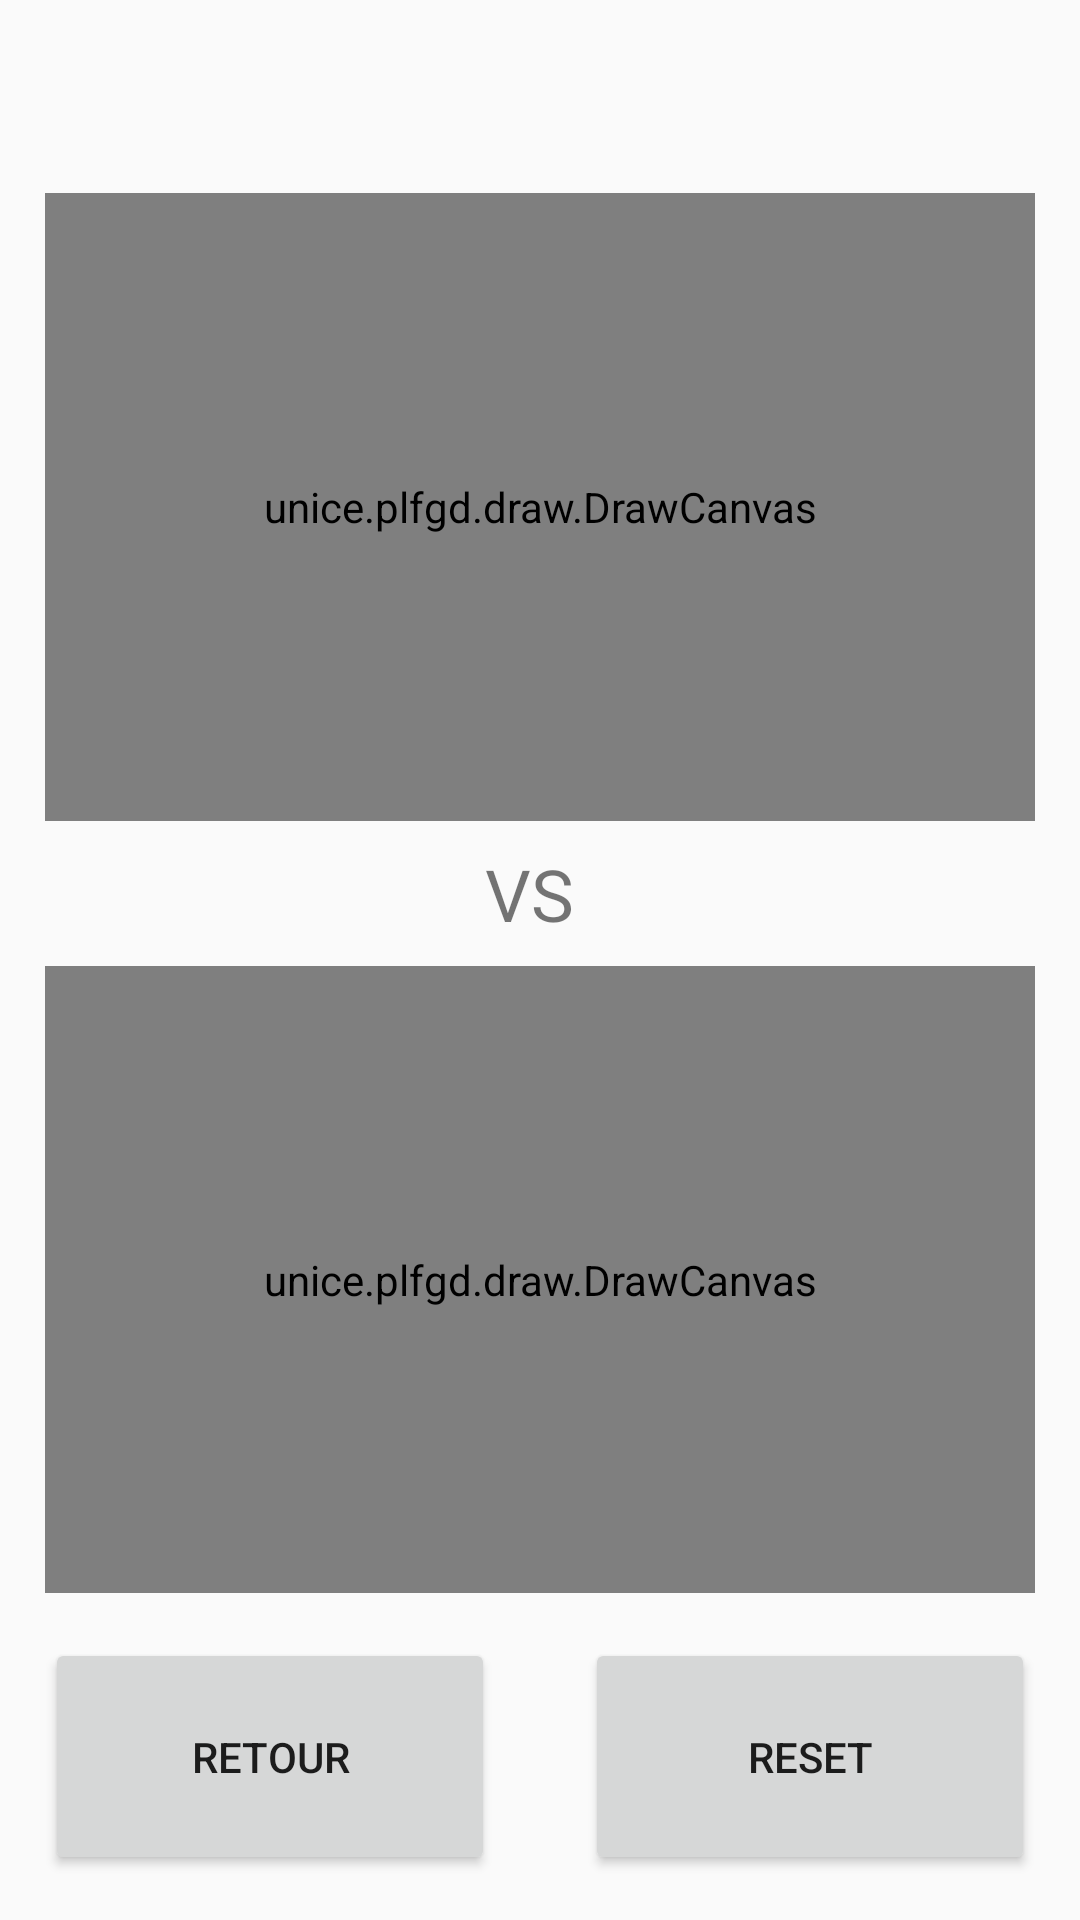

Write the Android layout XML for this screen, with the resource values it uses.
<!-- AndroidManifest.xml: application theme AppTheme -->
<!-- res/layout/sct_res_fragment.xml -->
<?xml version="1.0" encoding="utf-8"?>
<android.support.constraint.ConstraintLayout
		xmlns:android="http://schemas.android.com/apk/res/android"
		xmlns:app="http://schemas.android.com/apk/res-auto"
		android:layout_width="match_parent"
		android:layout_height="match_parent"
>

		<TextView

				android:textSize="30sp"
				android:id="@+id/ctr_res"
				android:layout_width="wrap_content"
				android:layout_height="wrap_content"
				android:text=""
				android:layout_marginTop="12dp"
				android:layout_marginBottom="12dp"
				app:layout_constraintTop_toTopOf="parent"
				app:layout_constraintLeft_toLeftOf="parent"
				app:layout_constraintBottom_toTopOf="@id/Canvas_serveur"
				app:layout_constraintRight_toRightOf="parent"

		/>

		<unice.plfgd.draw.DrawCanvas
				android:id="@+id/Canvas_serveur"
				android:background="#FFFFFF"
				android:layout_width="0dp"
				android:layout_height="0dp"
				android:layout_marginLeft="15dp"
				android:layout_marginRight="15dp"
				app:layout_constraintTop_toBottomOf="@id/ctr_res"
				app:layout_constraintLeft_toLeftOf="parent"
				app:layout_constraintRight_toRightOf="parent"
				app:layout_constraintBottom_toTopOf="@id/ctr_vs"
		/>

		<TextView

				android:textSize="24sp"
				android:id="@+id/ctr_vs"
				android:layout_width="wrap_content"
				android:layout_height="wrap_content"
				android:text="@string/vs"
				android:layout_marginTop="8dp"
				android:layout_marginLeft="8dp"
				android:layout_marginRight="15dp"
				android:layout_marginBottom="8dp"
				app:layout_constraintTop_toBottomOf="@id/Canvas_serveur"
				app:layout_constraintLeft_toLeftOf="parent"
				app:layout_constraintBottom_toTopOf="@id/Canvas_client"
				app:layout_constraintRight_toRightOf="parent"

		/>

		<unice.plfgd.draw.DrawCanvas
				android:id="@+id/Canvas_client"
				android:background="#FFFFFF"
				android:layout_width="0dp"
				android:layout_height="0dp"
				android:layout_marginLeft="15dp"
				android:layout_marginRight="15dp"
				android:layout_marginBottom="15dp"
				app:layout_constraintTop_toBottomOf="@id/ctr_vs"
				app:layout_constraintLeft_toLeftOf="parent"
				app:layout_constraintRight_toRightOf="parent"
				app:layout_constraintBottom_toTopOf="@id/ctr_retour"
		/>

		<Button
				android:id="@+id/ctr_retour"
				android:layout_width="0dp"
				android:layout_height="wrap_content"
				android:layout_marginTop="15dp"
				android:layout_marginLeft="15dp"
				android:layout_marginRight="15dp"
				android:layout_marginBottom="15dp"
				android:padding="30dp"
				android:text="@string/back"
				app:layout_constraintLeft_toLeftOf="parent"
				app:layout_constraintRight_toLeftOf="@id/ctr_rejouer"
				app:layout_constraintBottom_toBottomOf="parent"
		/>

		<Button
				android:id="@+id/ctr_rejouer"
				android:layout_width="0dp"
				android:layout_height="wrap_content"
				android:layout_marginTop="15dp"
				android:layout_marginLeft="15dp"
				android:layout_marginRight="15dp"
				android:layout_marginBottom="15dp"
				android:padding="30dp"
				android:text="@string/reset"
				app:layout_constraintLeft_toRightOf="@id/ctr_retour"
				app:layout_constraintRight_toRightOf="parent"
				app:layout_constraintBottom_toBottomOf="parent"
		/>

</android.support.constraint.ConstraintLayout>
<!-- resources referenced by this layout -->
<resources>
  <string name="back">Retour</string>
  <string name="reset">Reset</string>
  <string name="vs">VS</string>
  <style name="AppTheme" parent="Theme.AppCompat.Light.DarkActionBar">
          
          <item name="colorPrimary">@color/colorPrimary</item>
          <item name="colorPrimaryDark">@color/colorPrimaryDark</item>
          <item name="colorAccent">@color/colorAccent</item>
      </style>
  <color name="colorPrimary">#3F51B5</color>
  <color name="colorPrimaryDark">#303F9F</color>
  <color name="colorAccent">#FF4081</color>
</resources>
